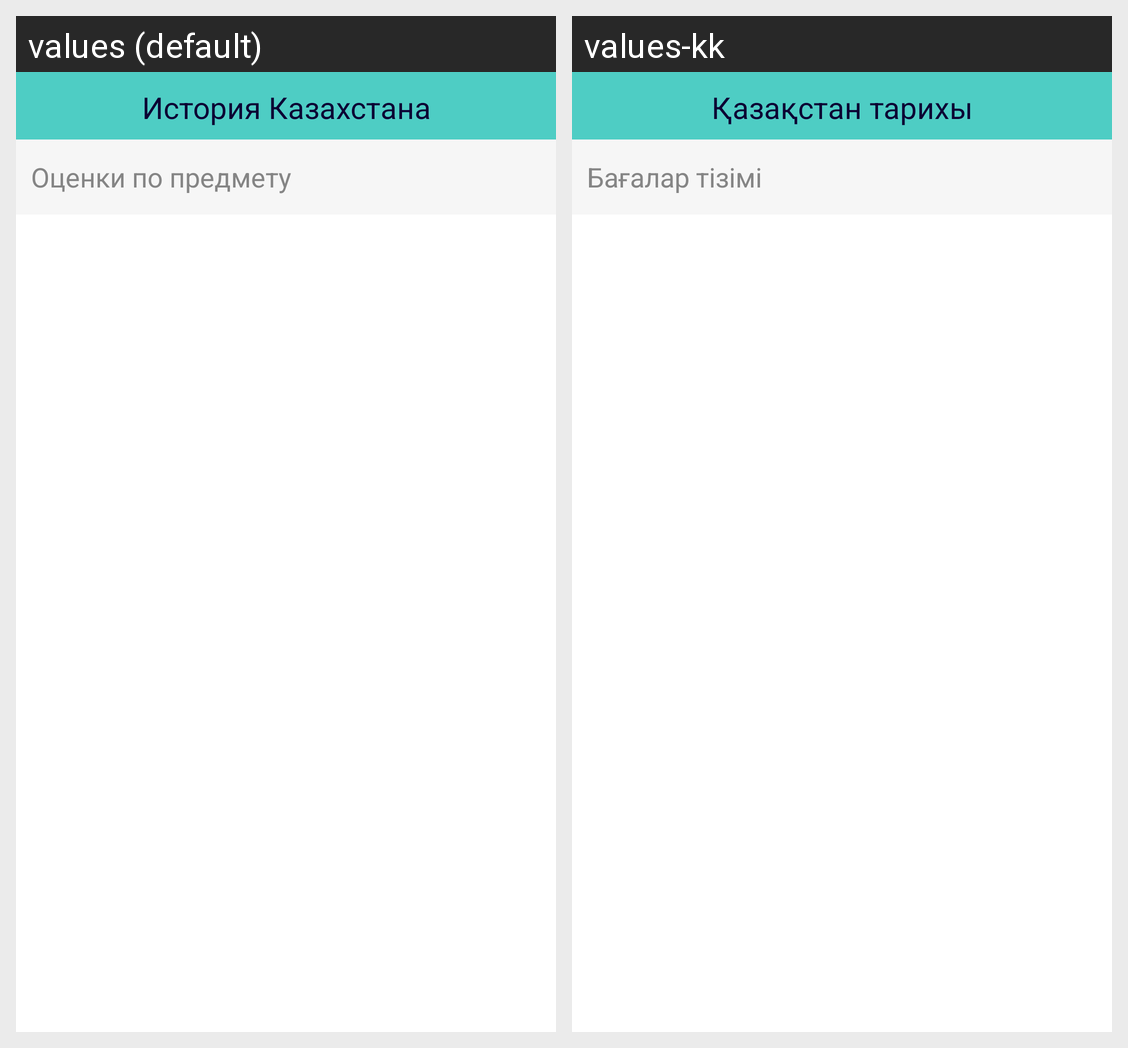

The same Android screen rendered under two of its app's locales, left to right. List the strings drawn on it with the default value and each locale's translation.
Android screen res/layout/fragment_list_grade.xml rendered under 2 locales, left to right: values (default), values-kk. Device: Nexus 5 (rendered at 1080×1920; each locale shown at half size, 540×960, under a caption strip naming it); theme AppTheme.
Strings drawn on this screen, with the default value and each locale's value (text and hints the layout hard-codes, and strings that could not be matched under every locale, appear in the picture but are not listed):

subject_history_of_kazakhstan
  values: История Казахстана
  values-kk: Қазақстан тарихы

info_text_hw_grades
  values: Оценки по предмету
  values-kk: Бағалар тізімі
